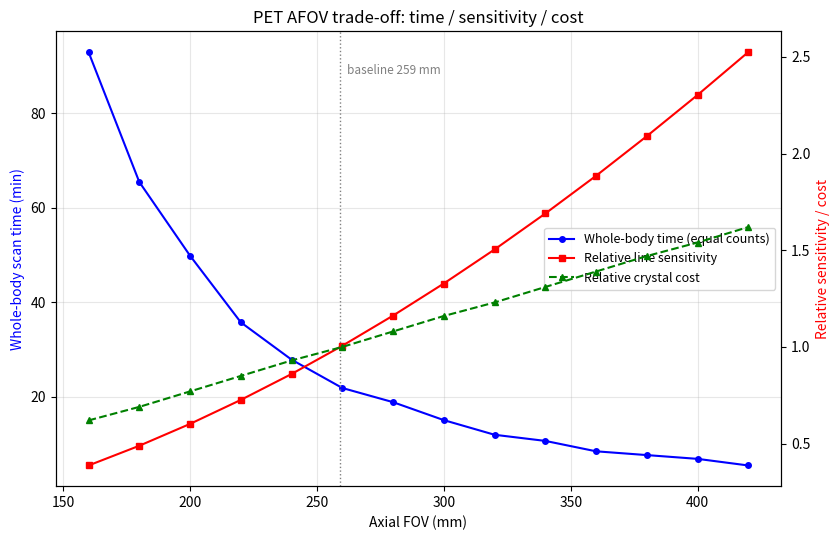

This figure's Python source:
# -*- coding: utf-8 -*-
"""
PET AFOV 权衡 (00-system-design §8-1):
轴向视野 200-400 mm 对 灵敏度 / 床位数 / 全身扫描时间 / 晶体成本 的解析权衡。
模型: 环半径 R=390 mm (晶面);轴上点源符合几何接受度
      s(z0) = sin(atan((L/2-|z0|)/R)) * eps^2,  eps = 单 gamma 探测效率
线源(全身均匀活度)系统灵敏度 ∝ ∫ s(z) dz;
等计数约束下 全身时间 ∝ 床位数 / 线源灵敏度。
输出: out/afov_tradeoff.png, out/afov_tradeoff.json
"""
import json
import numpy as np
import matplotlib
matplotlib.use("Agg")
import matplotlib.pyplot as plt

OUT = r".\pet\sim\out"
R = 0.390                       # 晶面半径 m
EPS = 0.60                      # 单 511 keV 探测效率 (20mm LYSO + 能窗)
OVERLAP = 0.33
BODY = 1.900                    # 全身覆盖 m
T_REF_BED = 120.0               # 参考: 259mm AFOV 时 120 s/床
AFOV_REF = 0.2592

def line_sens(L, n=2001):
    z = np.linspace(-L / 2, L / 2, n)
    s = np.sin(np.arctan((L / 2 - np.abs(z)) / R)) * EPS**2
    return np.trapezoid(s, z), np.sin(np.arctan((L / 2) / R)) * EPS**2

afovs = np.arange(0.16, 0.421, 0.02)
rows = []
S_ref, _ = line_sens(AFOV_REF)
for L in afovs:
    S_line, s_center = line_sens(L)
    step = L * (1 - OVERLAP)
    beds = int(np.ceil(BODY / step))
    # 等总计数: 每床时间 ∝ 1/S_line (近似; 忽略床重叠计数复用的二阶效应)
    t_bed = T_REF_BED * S_ref / S_line
    rows.append({
        "AFOV_mm": round(L * 1000, 1),
        "rel_line_sens": round(S_line / S_ref, 3),
        "center_point_sens_pct": round(s_center * 100, 2),
        "beds": beds,
        "t_bed_s_equalcounts": round(t_bed, 1),
        "T_wholebody_min": round(beds * t_bed / 60, 1),
        "rel_crystal_cost": round(L / AFOV_REF, 2),
    })

results = {"model": {"R_m": R, "eps": EPS, "overlap": OVERLAP,
                     "ref": f"{AFOV_REF*1000:.0f} mm @ {T_REF_BED:.0f} s/bed"},
           "table": rows}
json.dump(results, open(f"{OUT}\\afov_tradeoff.json", "w",
                        encoding="utf-8"), indent=2, ensure_ascii=False)

A = np.array([r["AFOV_mm"] for r in rows])
T = np.array([r["T_wholebody_min"] for r in rows])
S = np.array([r["rel_line_sens"] for r in rows])
C = np.array([r["rel_crystal_cost"] for r in rows])
fig, a1 = plt.subplots(figsize=(8.5, 5.5))
a1.plot(A, T, "b-o", ms=4, label="Whole-body time (equal counts)")
a1.set_xlabel("Axial FOV (mm)")
a1.set_ylabel("Whole-body scan time (min)", color="b")
a1.axvline(259, color="gray", ls=":", lw=1)
a1.text(262, T.max() * 0.95, "baseline 259 mm", fontsize=8.5, color="gray")
a1.grid(alpha=0.3)
a2 = a1.twinx()
a2.plot(A, S, "r-s", ms=4, label="Relative line sensitivity")
a2.plot(A, C, "g--^", ms=4, label="Relative crystal cost")
a2.set_ylabel("Relative sensitivity / cost", color="r")
lines = a1.get_lines() + a2.get_lines()
a1.legend(lines, [l.get_label() for l in lines], loc="center right", fontsize=9)
plt.title("PET AFOV trade-off: time / sensitivity / cost")
plt.tight_layout()
plt.savefig(f"{OUT}\\afov_tradeoff.png", dpi=140)
for r in rows[::2]:
    print(r)
